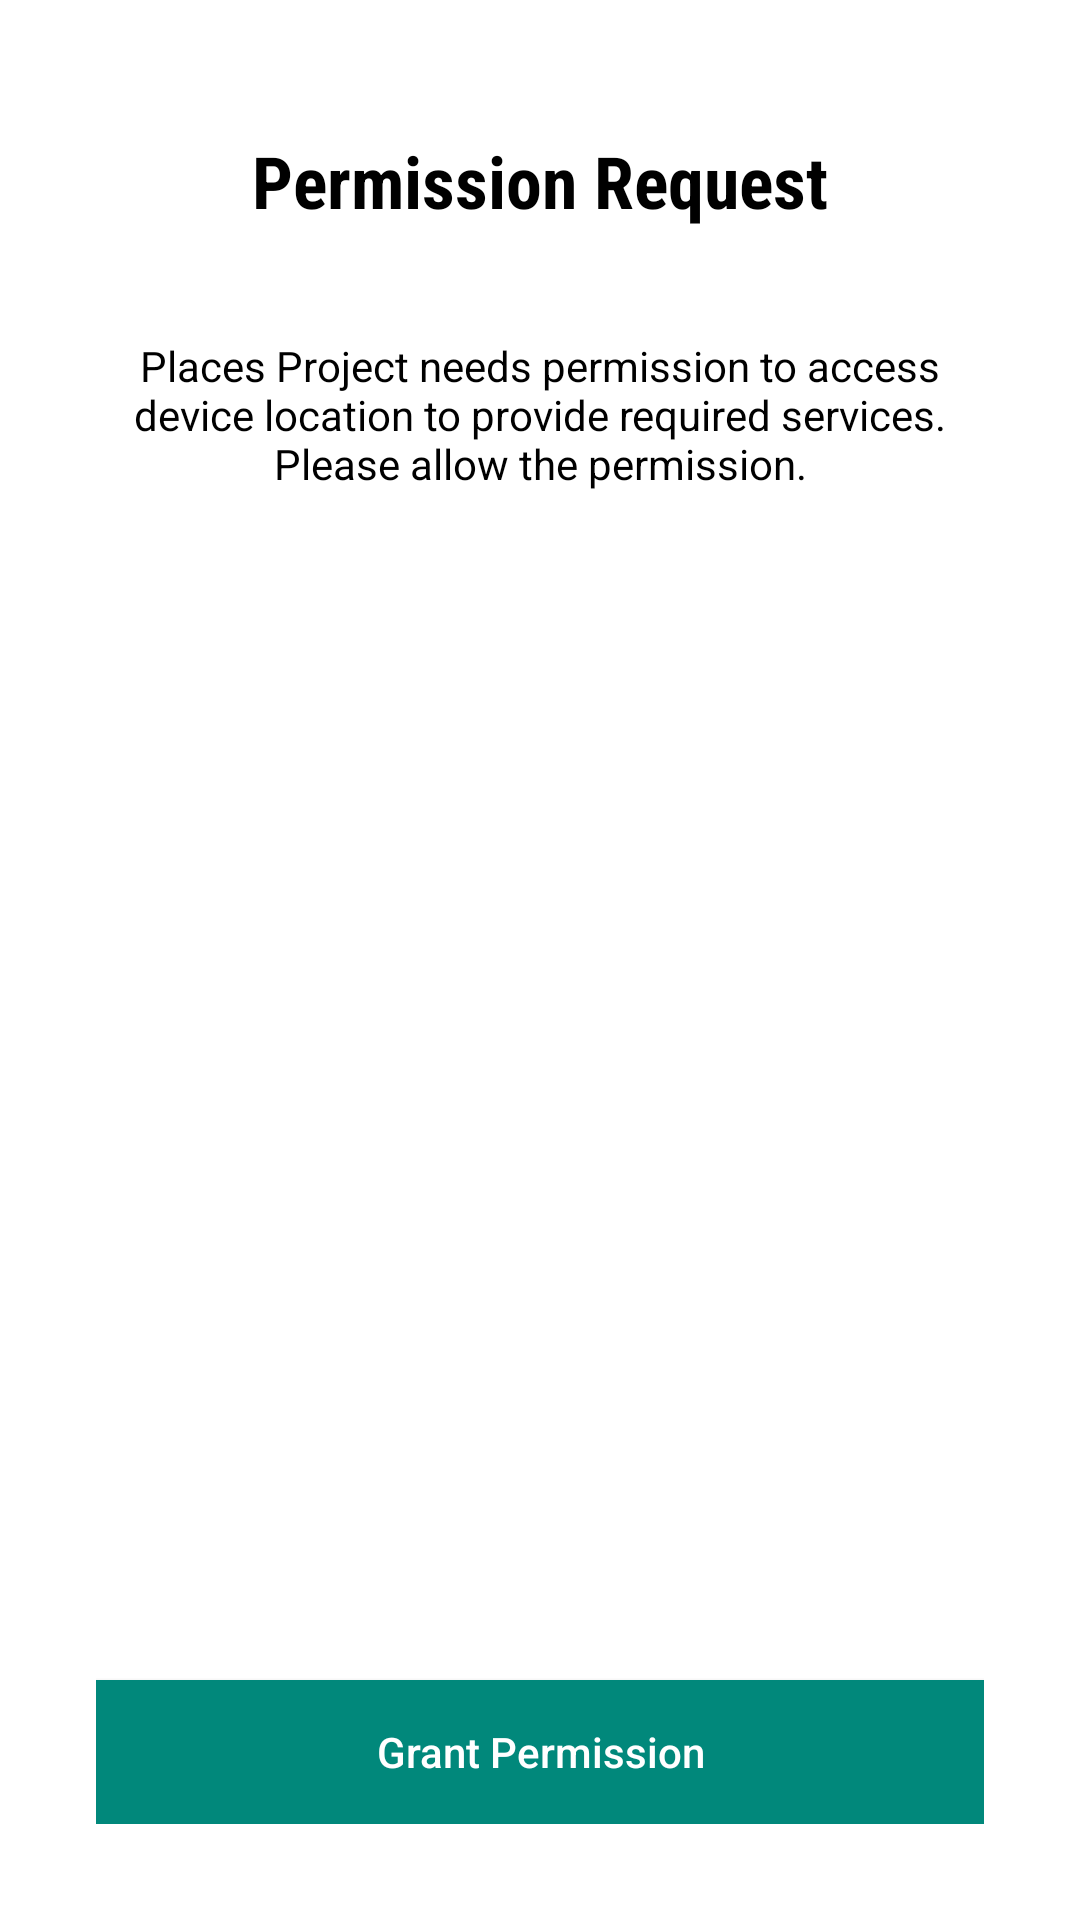

The Android layout XML behind this screen, and the referenced resources:
<!-- AndroidManifest.xml: application theme Theme.TravelTime -->
<!-- res/layout/activity_permissions.xml -->
<?xml version="1.0" encoding="utf-8"?>
<RelativeLayout xmlns:android="http://schemas.android.com/apk/res/android"
    xmlns:app="http://schemas.android.com/apk/res-auto"
    xmlns:tools="http://schemas.android.com/tools"
    android:layout_width="match_parent"
    android:layout_height="match_parent"
    android:background="@color/white"
    tools:context=".PermissionsActivity"
    android:padding="32dp">

    <LinearLayout
        android:layout_width="match_parent"
        android:layout_height="wrap_content"
        android:orientation="vertical"
        android:gravity="center_horizontal">

        <ImageView
            android:layout_width="wrap_content"
            android:layout_height="wrap_content"
            android:src="@mipmap/ic_launcher"/>

        <TextView
            android:layout_width="wrap_content"
            android:layout_height="wrap_content"
            android:text="Permission Request"
            android:textColor="@color/black"
            android:textSize="24sp"
            android:layout_marginTop="12dp"
            android:fontFamily="sans-serif-condensed"
            android:textStyle="bold"/>

        <TextView
            android:layout_width="wrap_content"
            android:layout_height="wrap_content"
            android:gravity="center_horizontal"
            android:textColor="@color/black"
            android:text="Places Project needs permission to access device location to provide required services. Please allow the permission."
            android:layout_marginTop="36dp"/>

    </LinearLayout>

    <Button
        android:id="@+id/btn_grant"
        android:layout_width="match_parent"
        android:layout_height="wrap_content"
        android:layout_alignParentBottom="true"
        android:background="@color/purple_200"
        android:text="Grant Permission"
        android:textAllCaps="false"
        android:textColor="#ffffff" />

</RelativeLayout>
<!-- resources referenced by this layout -->
<resources>
  <color name="black">#000000</color>
  <color name="purple_200">#01887B</color>
  <color name="white">#FFFFFFFF</color>
  <style name="Theme.TravelTime" parent="Theme.MaterialComponents.NoActionBar">
          
          <item name="colorPrimary">@color/purple_500</item>
          <item name="colorPrimaryVariant">@color/purple_700</item>
          <item name="colorOnPrimary">@color/white</item>
          
          <item name="colorSecondary">@color/teal_200</item>
          <item name="colorSecondaryVariant">@color/teal_700</item>
          <item name="colorOnSecondary">@color/black</item>
          
          <item name="android:statusBarColor" tools:targetApi="l">?attr/colorPrimaryVariant</item>
          
      </style>
  <color name="purple_500">#FF6200EE</color>
  <color name="purple_700">#5C0266</color>
  <color name="teal_200">#FF03DAC5</color>
  <color name="teal_700">#025C6D</color>
</resources>
